Dataset: BOT_EMPTY (GitHub, andrewsimonds14/Highway-Simulation). Classes: bot present, empty.

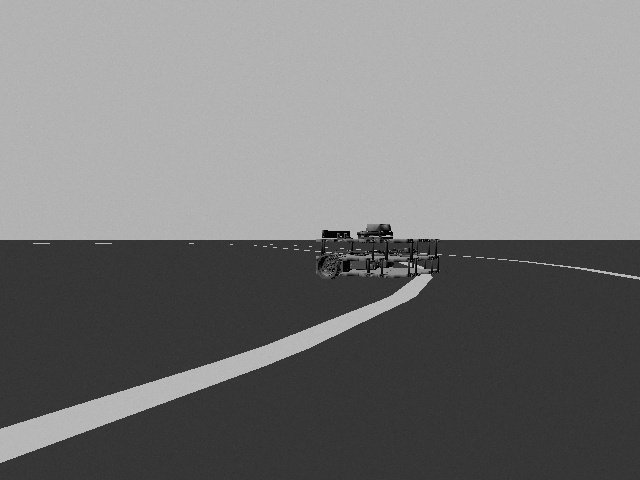
Label: bot present

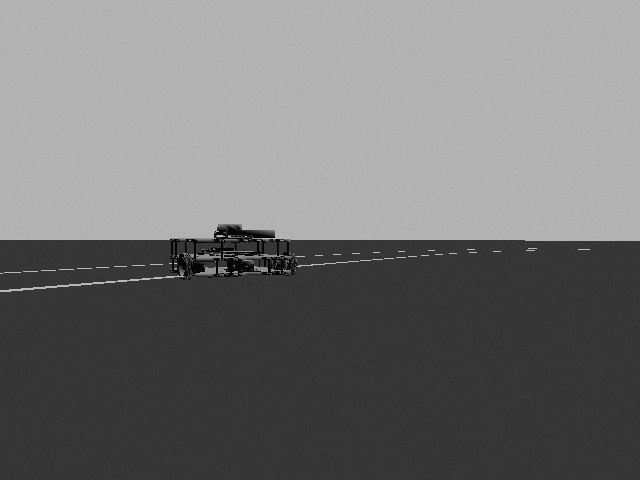
Label: bot present

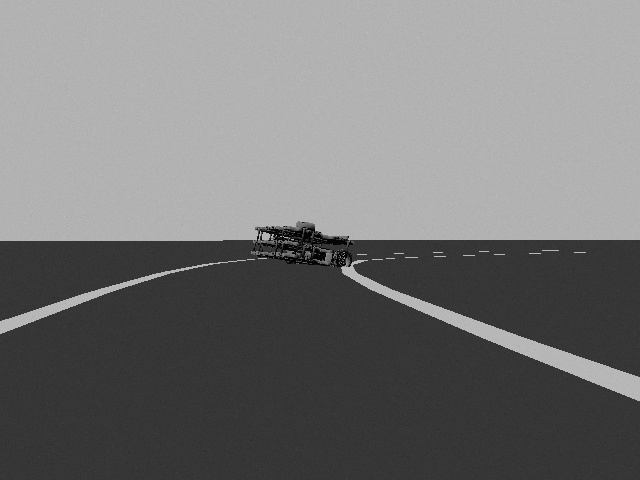
Label: bot present

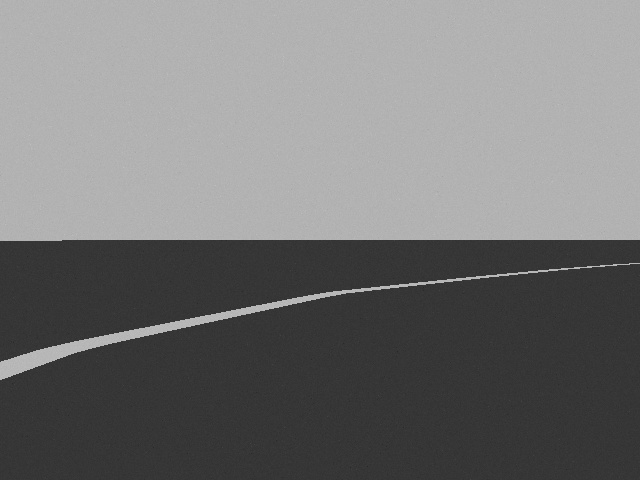
Label: empty

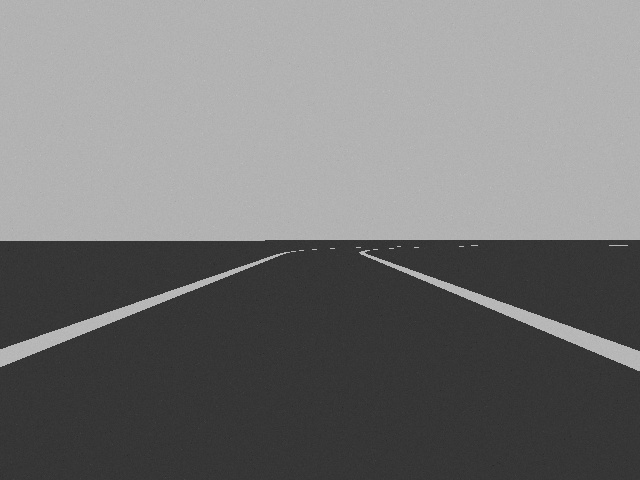
Label: empty

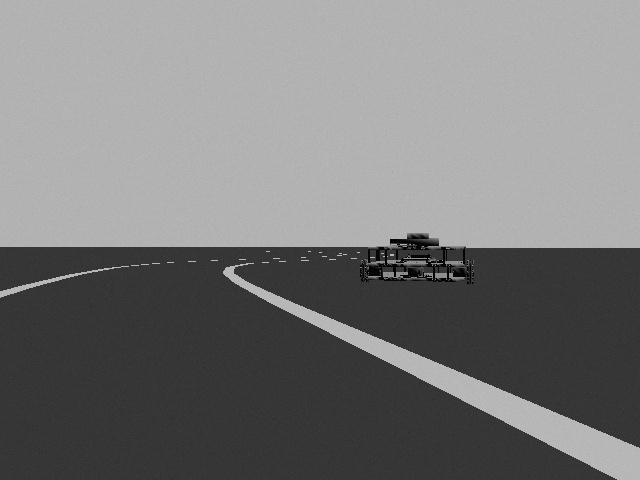
Label: bot present
